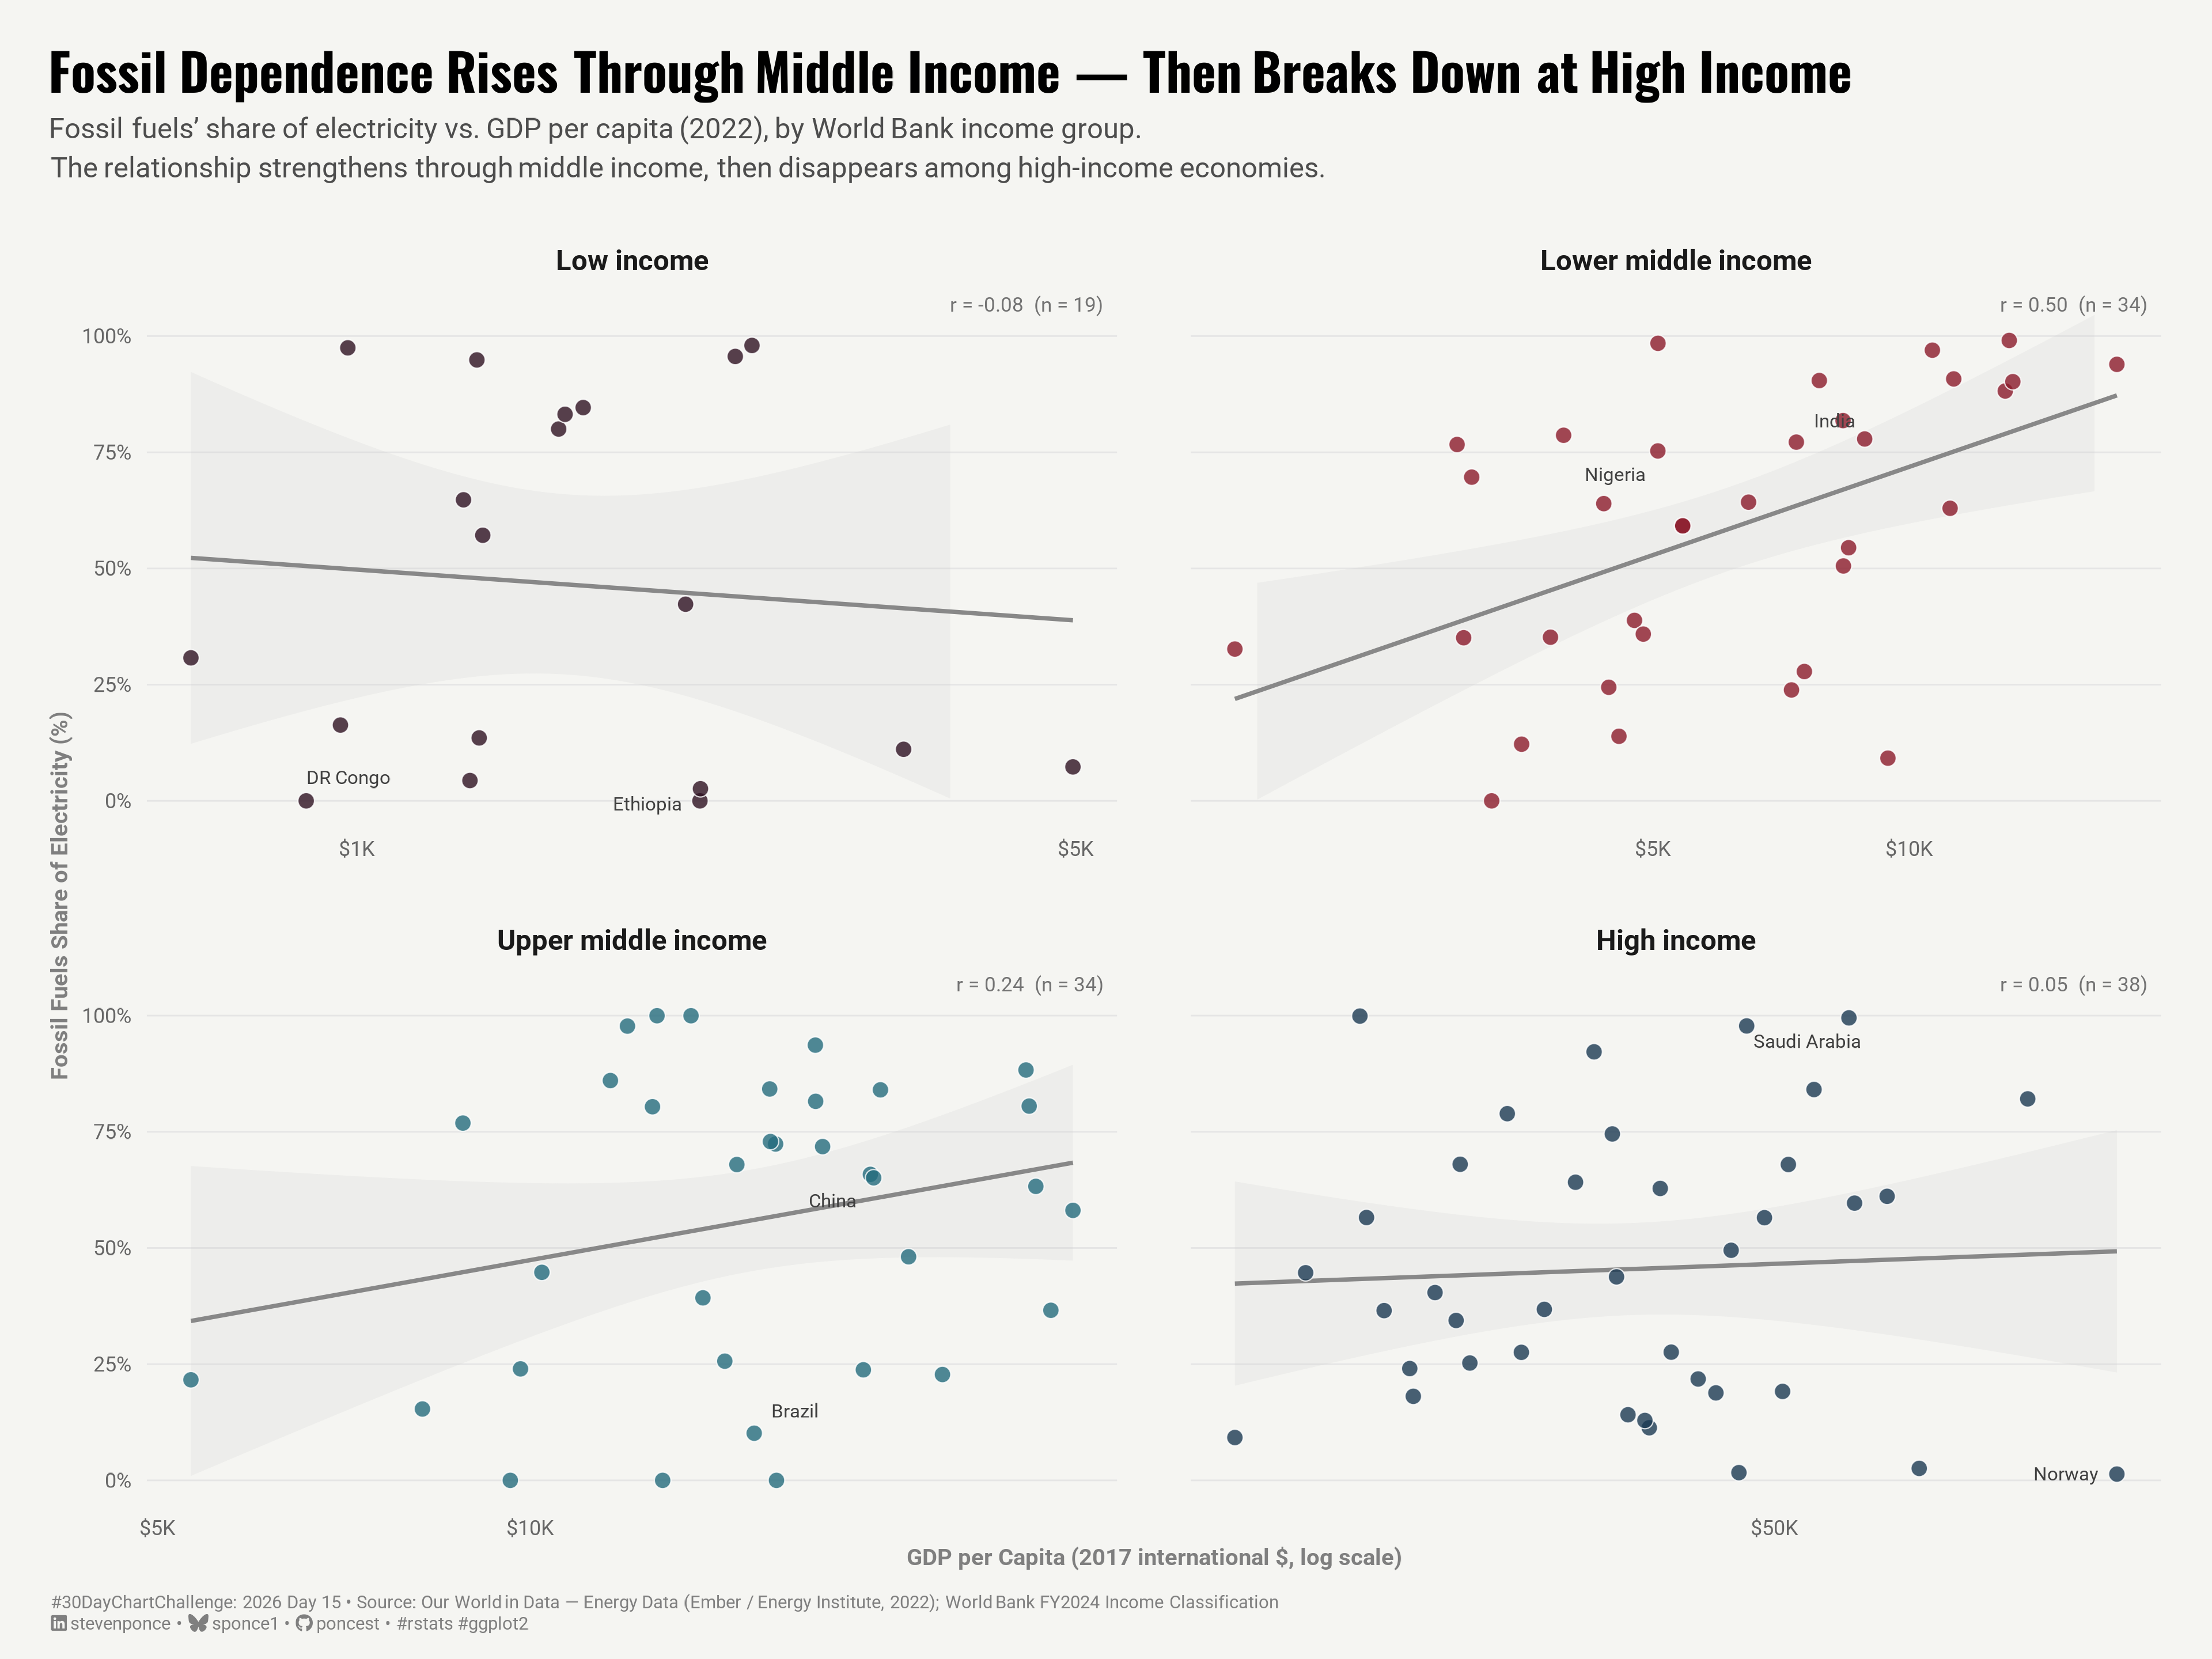

This chart was generated by the following R code:

## Challenge: #30DayChartChallenge 2026
## Prompt:    Day 15 · Relationships | Correlation
## Topic:     Fossil Share vs. GDP per Capita by Income Group

## Author:    Steven Ponce
## Date:      2026-04-15

## NOTE: This script uses custom helper functions for theming and formatting.
##       Sourced from R/utils/ and R/themes/ — see DOCUMENTATION section at end.

## Data source:
##   Our World in Data — Energy Data (OWID/Ember/Energy Institute)
##   https://raw.githubusercontent.com/owid/energy-data/master/owid-energy-data.csv
##   World Bank FY2024 Income Classification (hardcoded tribble from Day 03)


## 1. LOAD PACKAGES & SETUP ----
if (!require("pacman")) install.packages("pacman")
pacman::p_load(
  tidyverse, ggtext, showtext,  
  janitor, scales, glue, ggrepel
)

### |- figure size ---- 
camcorder::gg_record(
  dir    = here::here("temp_plots"),
  device = "png",
  width  = 12,
  height = 9,
  units  = "in",
  dpi    = 320
)

# Source utility functions
source(here::here("R/utils/fonts.R"))
source(here::here("R/utils/social_icons.R"))
source(here::here("R/themes/base_theme.R"))
source(here::here("R/utils/snap.R"))


## 2. READ IN THE DATA ----
owid_energy <- read_csv(
  here::here("2026/data/owid-energy-data.csv"),
  locale = locale(encoding = "latin1")
) |> clean_names()


## 3. EXAMINING THE DATA ----
glimpse(owid_energy)

owid_energy |>
  filter(year == 2022) |>
  select(country, iso_code, gdp, population, fossil_share_elec) |>
  skimr::skim()


## 4. TIDY DATA ----

### |- World Bank FY2024 income classification ----
# Sourced from: https://databank.worldbank.org/data/download/site-content/CLASS.xlsx
wb_income <- tribble(
  ~country,                              ~income_group,
  "Afghanistan",                         "Low income",
  "Albania",                             "Upper middle income",
  "Algeria",                             "Lower middle income",
  "Angola",                              "Lower middle income",
  "Argentina",                           "Upper middle income",
  "Armenia",                             "Upper middle income",
  "Australia",                           "High income",
  "Austria",                             "High income",
  "Azerbaijan",                          "Upper middle income",
  "Bangladesh",                          "Lower middle income",
  "Belarus",                             "Upper middle income",
  "Belgium",                             "High income",
  "Benin",                               "Low income",
  "Bolivia",                             "Lower middle income",
  "Bosnia and Herzegovina",              "Upper middle income",
  "Brazil",                              "Upper middle income",
  "Bulgaria",                            "Upper middle income",
  "Burkina Faso",                        "Low income",
  "Burundi",                             "Low income",
  "Cambodia",                            "Lower middle income",
  "Cameroon",                            "Lower middle income",
  "Canada",                              "High income",
  "Chad",                                "Low income",
  "Chile",                               "High income",
  "China",                               "Upper middle income",
  "Colombia",                            "Upper middle income",
  "Congo",                               "Lower middle income",
  "Costa Rica",                          "Upper middle income",
  "Croatia",                             "High income",
  "Czech Republic",                      "High income",
  "Democratic Republic of Congo",        "Low income",
  "Denmark",                             "High income",
  "Dominican Republic",                  "Upper middle income",
  "Ecuador",                             "Upper middle income",
  "Egypt",                               "Lower middle income",
  "El Salvador",                         "Lower middle income",
  "Estonia",                             "High income",
  "Ethiopia",                            "Low income",
  "Finland",                             "High income",
  "France",                              "High income",
  "Georgia",                             "Upper middle income",
  "Germany",                             "High income",
  "Ghana",                               "Lower middle income",
  "Greece",                              "High income",
  "Guatemala",                           "Upper middle income",
  "Honduras",                            "Lower middle income",
  "Hungary",                             "High income",
  "India",                               "Lower middle income",
  "Indonesia",                           "Upper middle income",
  "Iran",                                "Lower middle income",
  "Iraq",                                "Upper middle income",
  "Ireland",                             "High income",
  "Israel",                              "High income",
  "Italy",                               "High income",
  "Ivory Coast",                         "Lower middle income",
  "Japan",                               "High income",
  "Jordan",                              "Upper middle income",
  "Kazakhstan",                          "Upper middle income",
  "Kenya",                               "Lower middle income",
  "Kosovo",                              "Upper middle income",
  "Kuwait",                              "High income",
  "Kyrgyzstan",                          "Lower middle income",
  "Laos",                                "Lower middle income",
  "Latvia",                              "High income",
  "Lebanon",                             "Lower middle income",
  "Libya",                               "Upper middle income",
  "Lithuania",                           "High income",
  "Luxembourg",                          "High income",
  "Madagascar",                          "Low income",
  "Malawi",                              "Low income",
  "Malaysia",                            "Upper middle income",
  "Mali",                                "Low income",
  "Mexico",                              "Upper middle income",
  "Moldova",                             "Lower middle income",
  "Mongolia",                            "Lower middle income",
  "Morocco",                             "Lower middle income",
  "Mozambique",                          "Low income",
  "Myanmar",                             "Lower middle income",
  "Nepal",                               "Lower middle income",
  "Netherlands",                         "High income",
  "New Zealand",                         "High income",
  "Nicaragua",                           "Lower middle income",
  "Niger",                               "Low income",
  "Nigeria",                             "Lower middle income",
  "North Macedonia",                     "Upper middle income",
  "Norway",                              "High income",
  "Pakistan",                            "Lower middle income",
  "Panama",                              "Upper middle income",
  "Paraguay",                            "Upper middle income",
  "Peru",                                "Upper middle income",
  "Philippines",                         "Lower middle income",
  "Poland",                              "High income",
  "Portugal",                            "High income",
  "Romania",                             "Upper middle income",
  "Russia",                              "Upper middle income",
  "Rwanda",                              "Low income",
  "Saudi Arabia",                        "High income",
  "Senegal",                             "Lower middle income",
  "Serbia",                              "Upper middle income",
  "Slovakia",                            "High income",
  "Slovenia",                            "High income",
  "South Africa",                        "Upper middle income",
  "South Korea",                         "High income",
  "Spain",                               "High income",
  "Sri Lanka",                           "Lower middle income",
  "Sudan",                               "Low income",
  "Sweden",                              "High income",
  "Switzerland",                         "High income",
  "Syria",                               "Low income",
  "Taiwan",                              "High income",
  "Tajikistan",                          "Low income",
  "Tanzania",                            "Lower middle income",
  "Thailand",                            "Upper middle income",
  "Togo",                                "Low income",
  "Trinidad and Tobago",                 "High income",
  "Tunisia",                             "Lower middle income",
  "Turkey",                              "Upper middle income",
  "Turkmenistan",                        "Upper middle income",
  "Uganda",                              "Low income",
  "Ukraine",                             "Lower middle income",
  "United Arab Emirates",                "High income",
  "United Kingdom",                      "High income",
  "United States",                       "High income",
  "Uruguay",                             "High income",
  "Uzbekistan",                          "Lower middle income",
  "Venezuela",                           "Upper middle income",
  "Vietnam",                             "Lower middle income",
  "Yemen",                               "Low income",
  "Zambia",                              "Low income",
  "Zimbabwe",                            "Lower middle income"
)

### |- ordered factor for income groups ----
income_levels <- c("Low income", "Lower middle income", "Upper middle income", "High income")

### |- filter, compute, join ----
energy_2022 <- owid_energy |>
  filter(
    year == 2022,
    !is.na(iso_code),           
    !is.na(gdp),
    !is.na(population),
    !is.na(fossil_share_elec),
    population > 1e6            
  ) |>
  mutate(gdp_per_capita = gdp / population) |>
  select(country, iso_code, gdp_per_capita, fossil_share_elec) |>
  left_join(wb_income, by = "country") |>
  filter(!is.na(income_group)) |>
  mutate(
    income_group = factor(income_group, levels = income_levels),
    # 2 labels max per panel — policy-relevant or structurally interesting outliers only
    label_flag = case_when(
      country == "Democratic Republic of Congo" ~ "DR Congo",
      country == "Ethiopia"                     ~ "Ethiopia",
      country == "India"                        ~ "India",
      country == "Nigeria"                      ~ "Nigeria",
      country == "China"                        ~ "China",
      country == "Brazil"                       ~ "Brazil",
      country == "Norway"                       ~ "Norway",
      country == "Saudi Arabia"                 ~ "Saudi Arabia",
      TRUE ~ NA_character_
    )
  )

### |- per-panel correlation labels ----
panel_cors <- energy_2022 |>
  group_by(income_group) |>
  summarise(
    r     = cor(log10(gdp_per_capita), fossil_share_elec, use = "complete.obs"),
    n     = n(),
    label = glue("r = {sprintf('%.2f', r)}  (n = {n})")
  )


# 5. VISUALIZATION ---- 

### |- plot aesthetics ----
colors <- get_theme_colors(palette = c(
  "Low income"           = "#2E1122",   
  "Lower middle income"  = "#8B1A2A",   
  "Upper middle income"  = "#246B7D",   
  "High income"          = "#1B3A52"    
))

### |- titles and caption ----
title_text    <- "Fossil Dependence Rises Through Middle Income — Then Breaks Down at High Income"

subtitle_text <- str_glue(
  "Fossil fuels' share of electricity vs. GDP per capita (2022), by World Bank income group.<br>",
  "The relationship strengthens through middle income, then disappears among high-income economies."
)
caption_text <- create_dcc_caption(
  dcc_year    = 2026,
  dcc_day     = 15,
  source_text = "Our World in Data — Energy Data (Ember / Energy Institute, 2022); World Bank FY2024 Income Classification"
)

### |- fonts ----
setup_fonts()
fonts <- get_font_families()

### |- base theme ----
base_theme <- create_base_theme(colors)

weekly_theme <- extend_weekly_theme(
  base_theme,
  theme(
    # strip labels
    strip.text   = element_text(
      family = fonts$text, size = 11, face = "bold",
      margin = margin(b = 6)
    ),
    # axes
    axis.title = element_text(family = fonts$text, size = 9, color = "gray50"),
    axis.text = element_text(family = fonts$text, size = 8, color = "gray40"),
    axis.ticks = element_blank(),
    # grid — horizontal only, very faint
    panel.grid.major.y = element_line(color = "gray90", linewidth = 0.3),
    panel.grid.major.x = element_blank(),
    panel.grid.minor = element_blank(),
    # panel spacing — more breathing room
    panel.spacing.x = unit(2.0, "lines"),
    panel.spacing.y = unit(1.8, "lines"),
    # plot margins
    plot.margin = margin(t = 20, r = 20, b = 10, l = 20)
  )
)

theme_set(weekly_theme)

### |- main plot ----
p <- ggplot(energy_2022, aes(x = gdp_per_capita, y = fossil_share_elec)) +
  
  # Geoms
  geom_smooth(
    method = "lm", formula = y ~ x,
    se = TRUE,
    color = "#888888",
    fill  = "gray80",
    linewidth = 0.8,
    alpha = 0.20
  ) +
  geom_point(
    aes(fill = income_group),
    shape = 21,
    sizw = 2.8,
    color = "white",
    stroke = 0.35,
    alpha = 0.80
  ) +
  geom_text_repel(
    aes(label = label_flag),
    family = fonts$text,
    size = 2.6,
    color = "gray25",
    segment.color = "gray65",
    segment.size = 0.3,
    box.padding = 0.4,
    max.overlaps = 10,
    na.rm = TRUE, 
    seed = 42 
  ) +
  geom_text(
    data = panel_cors,
    aes(label = label),
    x = Inf, y = Inf,
    hjust = 1.1, vjust = 1.6,
    family = fonts$text,
    size = 2.8,
    color = "gray45",
    inherit.aes = FALSE
  ) +
  
  # Facets
  facet_wrap(~ income_group, nrow = 2, scales = "free_x") +
  
  # Scales
  scale_x_log10(
    labels = label_dollar(scale_cut = cut_short_scale()),
    breaks = c(500, 1000, 5000, 10000, 50000, 100000)
  ) +
  scale_y_continuous(
    limits = c(0, 105),
    breaks = c(0, 25, 50, 75, 100),
    labels = label_percent(scale = 1)
  ) +
  scale_fill_manual(
    values = colors$palette[income_levels]
    ) +
  # Labs
  labs(
    title = title_text,
    subtitle = subtitle_text,
    caption = caption_text,
    x = "GDP per Capita (2017 international $, log scale)",
    y = "Fossil Fuels Share of Electricity (%)",
    fill = NULL
  ) +
  
  guides(fill = "none") +
  # Theme
  theme(
    legend.position = "none",
    plot.title = element_textbox_simple(
      family = fonts$title, size = 20, face = "bold",
      margin = margin(b = 6)
    ),
    plot.subtitle = element_textbox_simple(
      family = fonts$text, size = 11, color = "gray30",
      lineheight = 1.4,
      margin = margin(b = 25)
    ),
    plot.caption = element_textbox_simple(
      family = fonts$text, size = 7, color = "gray50",
      margin = margin(t = 10)
    )
  )

### |- preview ----
snap(p)


# 6. HELPER FUNCTIONS DOCUMENTATION ----

## ============================================================================ ##
##                     CUSTOM HELPER FUNCTIONS                                  ##
## ============================================================================ ##
#
# This analysis uses custom helper functions for consistent theming, fonts,
# and formatting across all my #TidyTuesday projects. The core analysis logic
# (data tidying and visualization) uses only standard tidyverse packages.
#
# -----------------------------------------------------------------------------
# FUNCTIONS USED IN THIS SCRIPT:
# -----------------------------------------------------------------------------
#
# 📂 R/utils/fonts.R
#    • setup_fonts()       - Initialize Google Fonts with showtext
#    • get_font_families() - Return standardized font family names
#
# 📂 R/utils/social_icons.R
#    • create_social_caption() - Generate formatted caption with social handles
#                                and #TidyTuesday attribution
#
# 📂 R/themes/base_theme.R
#    • create_base_theme()   - Create consistent base ggplot2 theme
#    • extend_weekly_theme() - Add weekly-specific theme customizations
#    • get_theme_colors()    - Get color palettes for highlight/text
#
# -----------------------------------------------------------------------------
# WHY CUSTOM FUNCTIONS?
# -----------------------------------------------------------------------------
# These utilities eliminate repetitive code and ensure visual consistency
# across 50+ weekly visualizations. Instead of copy-pasting 30+ lines of
# theme() code each week, I use create_base_theme() and extend as needed.
#
# -----------------------------------------------------------------------------
# VIEW SOURCE CODE:
# -----------------------------------------------------------------------------
# All helper functions are open source on GitHub:
# 🔗 https://github.com/poncest/30DayChartChallenge/tree/main/R
#
# Main files:
#   • R/utils/fonts.R         - Font setup and management
#   • R/utils/social_icons.R  - Caption generation with icons
#   • R/themes/base_theme.R   - Reusable ggplot2 themes
#
# -----------------------------------------------------------------------------
# REPRODUCIBILITY:
# -----------------------------------------------------------------------------
# To run this script:
#
# Option 1 - Use the helper functions (recommended):
#   1. Clone the repo: https://github.com/poncest/30DayChartChallenge/
#   2. Make sure the R/ directory structure is maintained
#   3. Run the script as-is
#
# Option 2 - Replace with standard code:
#   1. Replace setup_fonts() with your own font setup
#   2. Replace get_theme_colors() with manual color definitions
#   3. Replace create_base_theme() with theme_minimal() + theme()
#   4. Replace create_social_caption() with manual caption text
#
## ============================================================================ ##


# 7. SESSION INFO ----
sessioninfo::session_info(include_base = TRUE)

# ─ Session info ───────────────────────────────────────────────────
# setting  value
# version  R version 4.3.1 (2023-06-16 ucrt)
# os       Windows 11 x64 (build 26100)
# system   x86_64, mingw32
# ui       RStudio
# language (EN)
# collate  English_United States.utf8
# ctype    English_United States.utf8
# tz       America/New_York
# date     2026-03-25
# rstudio  2026.01.1+403 Apple Blossom (desktop)
# pandoc   NA
# quarto   ERROR: Unknown command "TMPDIR=C:/Users/poncest/AppData/Local/Temp/RtmpYvT6s1/file2dac7bc5a47". Did you mean command "install"? @ C:\\PROGRA~1\\RStudio\\RESOUR~1\\app\\bin\\quarto\\bin\\quarto.exe
# 
# ─ Packages ───────────────────────────────────────────────────────
# ! package      * version  date (UTC) lib source
# base         * 4.3.1    2023-06-16 [?] local
# base64enc      0.1-6    2026-02-02 [1] CRAN (R 4.3.1)
# bit            4.6.0    2025-03-06 [1] CRAN (R 4.3.3)
# bit64          4.6.0-1  2025-01-16 [1] CRAN (R 4.3.3)
# camcorder      0.1.0    2022-10-03 [1] CRAN (R 4.3.3)
# cli            3.6.4    2025-02-13 [1] CRAN (R 4.3.3)
# commonmark     2.0.0    2025-07-07 [1] CRAN (R 4.3.1)
# P compiler       4.3.1    2023-06-16 [2] local
# crayon         1.5.3    2024-06-20 [1] CRAN (R 4.3.3)
# curl           7.0.0    2025-08-19 [1] CRAN (R 4.3.1)
# P datasets     * 4.3.1    2023-06-16 [2] local
# digest         0.6.39   2025-11-19 [1] CRAN (R 4.3.1)
# dplyr        * 1.2.0    2026-02-03 [1] CRAN (R 4.3.1)
# evaluate       1.0.5    2025-08-27 [1] CRAN (R 4.3.1)
# farver         2.1.2    2024-05-13 [1] CRAN (R 4.3.3)
# fastmap        1.2.0    2024-05-15 [1] CRAN (R 4.3.3)
# forcats      * 1.0.1    2025-09-25 [1] CRAN (R 4.3.1)
# generics       0.1.4    2025-05-09 [1] CRAN (R 4.3.1)
# ggplot2      * 4.0.2    2026-02-03 [1] CRAN (R 4.3.1)
# ggrepel      * 0.9.8    2026-03-17 [1] CRAN (R 4.3.1)
# ggtext       * 0.1.2    2022-09-16 [1] CRAN (R 4.3.3)
# gifski         1.32.0-2 2025-03-18 [1] CRAN (R 4.3.3)
# glue         * 1.8.0    2024-09-30 [1] CRAN (R 4.3.3)
# P graphics     * 4.3.1    2023-06-16 [2] local
# P grDevices    * 4.3.1    2023-06-16 [2] local
# P grid           4.3.1    2023-06-16 [2] local
# gridtext       0.1.6    2026-02-19 [1] CRAN (R 4.3.1)
# gtable         0.3.6    2024-10-25 [1] CRAN (R 4.3.3)
# here         * 1.0.2    2025-09-15 [1] CRAN (R 4.3.1)
# hms            1.1.4    2025-10-17 [1] CRAN (R 4.3.1)
# htmltools      0.5.9    2025-12-04 [1] CRAN (R 4.3.1)
# janitor      * 2.2.1    2024-12-22 [1] CRAN (R 4.3.3)
# jsonlite       2.0.0    2025-03-27 [1] CRAN (R 4.3.3)
# knitr          1.51     2025-12-20 [1] CRAN (R 4.3.1)
# lattice        0.21-8   2023-04-05 [2] CRAN (R 4.3.1)
# lifecycle      1.0.5    2026-01-08 [1] CRAN (R 4.3.1)
# litedown       0.9      2025-12-18 [1] CRAN (R 4.3.1)
# lubridate    * 1.9.5    2026-02-04 [1] CRAN (R 4.3.1)
# magick         2.8.6    2025-03-23 [1] CRAN (R 4.3.3)
# magrittr       2.0.3    2022-03-30 [1] CRAN (R 4.3.3)
# markdown       2.0      2025-03-23 [1] CRAN (R 4.3.3)
# Matrix         1.5-4.1  2023-05-18 [2] CRAN (R 4.3.1)
# P methods      * 4.3.1    2023-06-16 [2] local
# mgcv           1.8-42   2023-03-02 [2] CRAN (R 4.3.1)
# nlme           3.1-162  2023-01-31 [2] CRAN (R 4.3.1)
# otel           0.2.0    2025-08-29 [1] CRAN (R 4.3.1)
# pacman       * 0.5.1    2019-03-11 [1] CRAN (R 4.3.3)
# P parallel       4.3.1    2023-06-16 [2] local
# pillar         1.11.1   2025-09-17 [1] CRAN (R 4.3.1)
# pkgconfig      2.0.3    2019-09-22 [1] CRAN (R 4.3.3)
# purrr        * 1.2.1    2026-01-09 [1] CRAN (R 4.3.1)
# R6             2.6.1    2025-02-15 [1] CRAN (R 4.3.3)
# ragg           1.5.0    2025-09-02 [1] CRAN (R 4.3.1)
# RColorBrewer   1.1-3    2022-04-03 [1] CRAN (R 4.3.1)
# Rcpp           1.1.1    2026-01-10 [1] CRAN (R 4.3.1)
# readr        * 2.2.0    2026-02-19 [1] CRAN (R 4.3.1)
# repr           1.1.7    2024-03-22 [1] CRAN (R 4.3.3)
# rlang          1.1.7    2026-01-09 [1] CRAN (R 4.3.1)
# rprojroot      2.1.1    2025-08-26 [1] CRAN (R 4.3.1)
# rstudioapi     0.18.0   2026-01-16 [1] CRAN (R 4.3.1)
# rsvg           2.6.2    2025-03-23 [1] CRAN (R 4.3.3)
# S7             0.2.0    2024-11-07 [1] CRAN (R 4.3.3)
# scales       * 1.4.0    2025-04-24 [1] CRAN (R 4.3.1)
# sessioninfo    1.2.3    2025-02-05 [1] CRAN (R 4.3.3)
# showtext     * 0.9-7    2024-03-02 [1] CRAN (R 4.3.3)
# showtextdb   * 3.0      2020-06-04 [1] CRAN (R 4.3.3)
# skimr          2.2.2    2026-01-10 [1] CRAN (R 4.3.1)
# snakecase      0.11.1   2023-08-27 [1] CRAN (R 4.3.3)
# P splines        4.3.1    2023-06-16 [2] local
# P stats        * 4.3.1    2023-06-16 [2] local
# stringi        1.8.7    2025-03-27 [1] CRAN (R 4.3.3)
# stringr      * 1.6.0    2025-11-04 [1] CRAN (R 4.3.1)
# svglite        2.1.3    2023-12-08 [1] CRAN (R 4.3.3)
# sysfonts     * 0.8.9    2024-03-02 [1] CRAN (R 4.3.3)
# systemfonts    1.3.2    2026-03-05 [1] CRAN (R 4.3.1)
# textshaping    1.0.4    2025-10-10 [1] CRAN (R 4.3.1)
# tibble       * 3.2.1    2023-03-20 [1] CRAN (R 4.3.3)
# tidyr        * 1.3.2    2025-12-19 [1] CRAN (R 4.3.1)
# tidyselect     1.2.1    2024-03-11 [1] CRAN (R 4.3.3)
# tidyverse    * 2.0.0    2023-02-22 [1] CRAN (R 4.3.3)
# timechange     0.4.0    2026-01-29 [1] CRAN (R 4.3.1)
# P tools          4.3.1    2023-06-16 [2] local
# tzdb           0.5.0    2025-03-15 [1] CRAN (R 4.3.3)
# utf8           1.2.6    2025-06-08 [1] CRAN (R 4.3.1)
# P utils        * 4.3.1    2023-06-16 [2] local
# vctrs          0.7.1    2026-01-23 [1] CRAN (R 4.3.1)
# vroom          1.7.0    2026-01-27 [1] CRAN (R 4.3.1)
# withr          3.0.2    2024-10-28 [1] CRAN (R 4.3.3)
# xfun           0.56     2026-01-18 [1] CRAN (R 4.3.1)
# xml2           1.5.2    2026-01-17 [1] CRAN (R 4.3.1)
# 
# [1] C:/Users/poncest/AppData/Local/R/win-library/4.3
# [2] C:/Program Files/R/R-4.3.1/library
# 
# * ── Packages attached to the search path.
# P ── Loaded and on-disk path mismatch.
# 
# ──────────────────────────────────────────────────────────────────
